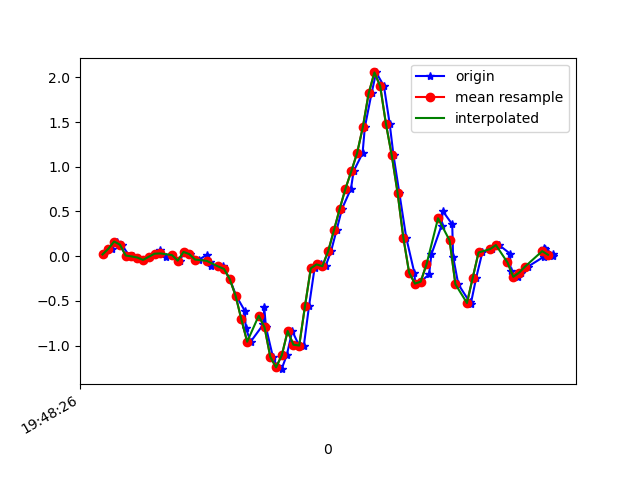

Data behind this chart, as committed beside it:
1617738506926, 434143626483890, 0.01901757, -0.14103203, 0.014757761
1617738506953, 434143645506466, 0.08255, 0.05322, -0.028
1617738506969, 434143664553858, 0.1632, -0.1215, 0.01964
1617738506986, 434143683576434, 0.129, -0.2852, 0.00254
1617738507012, 434143702598994, 0.0068, 0.1216, -0.02556
1617738507025, 434143721659842, -0.002974, 0.03856, 0.02942
1617738507044, 434143740683714, -0.01519, -0.2937, -0.008455
1617738507063, 434143759707554, -0.04207, 0.2902, -0.02434
1617738507084, 434143778756226, -0.006639, 0.08865, 0.02331
1617738507101, 434143797780098, 0.02757, -0.2033, -0.02067
1617738507120, 434143816803906, 0.06789, 0.2511, -0.04266
1617738507139, 434143835816642, -0.006639, -0.06162, -0.003568
1617738507160, 434143854838178, 0.01169, -0.2046, 9.7E-5
1617738507187, 434143873859714, -0.05062, -0.07628, -0.04755
1617738507203, 434143892906050, 0.04712, 0.1803, -0.02067
1617738507221, 434143911927554, 0.02268, -0.1007, 0.0282
1617738507254, 434143930931138, -0.0384, -0.3292, -0.01212
1617738507280, 434143949951714, 0.01413, 0.2707, -0.01579
1617738507291, 434143968997122, -0.06039, -0.07506, 0.0453
1617738507295, 434143988017698, -0.1105, -0.3451, 0.08073
1617738507338, 434144007038306, -0.1154, -0.2925, 0.1027
1617738507341, 434144026068418, -0.1435, -0.1679, 0.1394
1617738507360, 434144045114178, -0.2583, -0.1642, 0.1968
1617738507382, 434144064135234, -0.4428, -0.1618, 0.2835
1617738507412, 434144083156226, -0.6126, -0.01275, 0.4326
1617738507415, 434144102202050, -0.802, 0.3196, 0.6293
1617738507432, 434144121223042, -0.9571, 0.796, 0.7368
1617738507476, 434144140260418, -0.7629, 1.442, 0.7551
1617738507479, 434144159281986, -0.5699, 2.288, 0.7735
1617738507485, 434144178328386, -0.7947, 3, 0.7209
1617738507509, 434144197349954, -1.127, 3.519, 0.727
1617738507522, 434144216371650, -1.223, 4.183, 0.7319
1617738507539, 434144235435010, -1.264, 4.675, 0.633
1617738507557, 434144254457154, -1.106, 4.754, 0.5132
1617738507576, 434144273479234, -0.8374, 4.337, 0.3996
1617738507598, 434144292501442, -0.9901, 3.525, 0.2982
1617738507616, 434144311548418, -0.9999, 2.614, 0.1663
1617738507634, 434144330569282, -0.5564, 1.762, 0.003762
1617738507653, 434144349591426, -0.1361, 1.237, -0.1709
1617738507674, 434144368638338, -0.09216, 0.7349, -0.3151
1617738507691, 434144387660418, -0.1129, 0.07155, -0.3713
1617738507710, 434144406811971, 0.05445, -0.4795, -0.3909
1617738507729, 434144425834179, 0.289, -0.9046, -0.4006
1617738507748, 434144444885443, 0.5297, -1.316, -0.4116
1617738507779, 434144463907651, 0.7557, -1.751, -0.4202
1617738507788, 434144482929923, 0.9488, -2.135, -0.4226
1617738507819, 434144501976963, 1.152, -2.429, -0.3921
1617738507827, 434144520999171, 1.444, -2.715, -0.3811
1617738507850, 434144540014275, 1.82, -2.989, -0.3713
1617738507866, 434144559061123, 2.054, -3.134, -0.287
1617738507893, 434144578083203, 1.9, -3.253, -0.1917
1617738507913, 434144597105283, 1.475, -3.309, -0.1294
1617738507926, 434144616152195, 1.126, -3.19, -0.09764
1617738507946, 434144635169155, 0.7093, -2.92, -0.1184
1617738507970, 434144654191235, 0.2059, -2.668, -0.1819
1617738507998, 434144673213187, -0.185, -2.333, -0.2247
1617738508001, 434144692259971, -0.3072, -1.948, -0.298
1617738508020, 434144711281795, -0.2852, -1.544, -0.3554
1617738508049, 434144730303747, -0.2046, -1.159, -0.375
1617738508057, 434144749353603, 0.02024, -0.7763, -0.3664
1617738508092, 434144768375555, 0.3416, -0.3915, -0.3359
... 21 more rows
